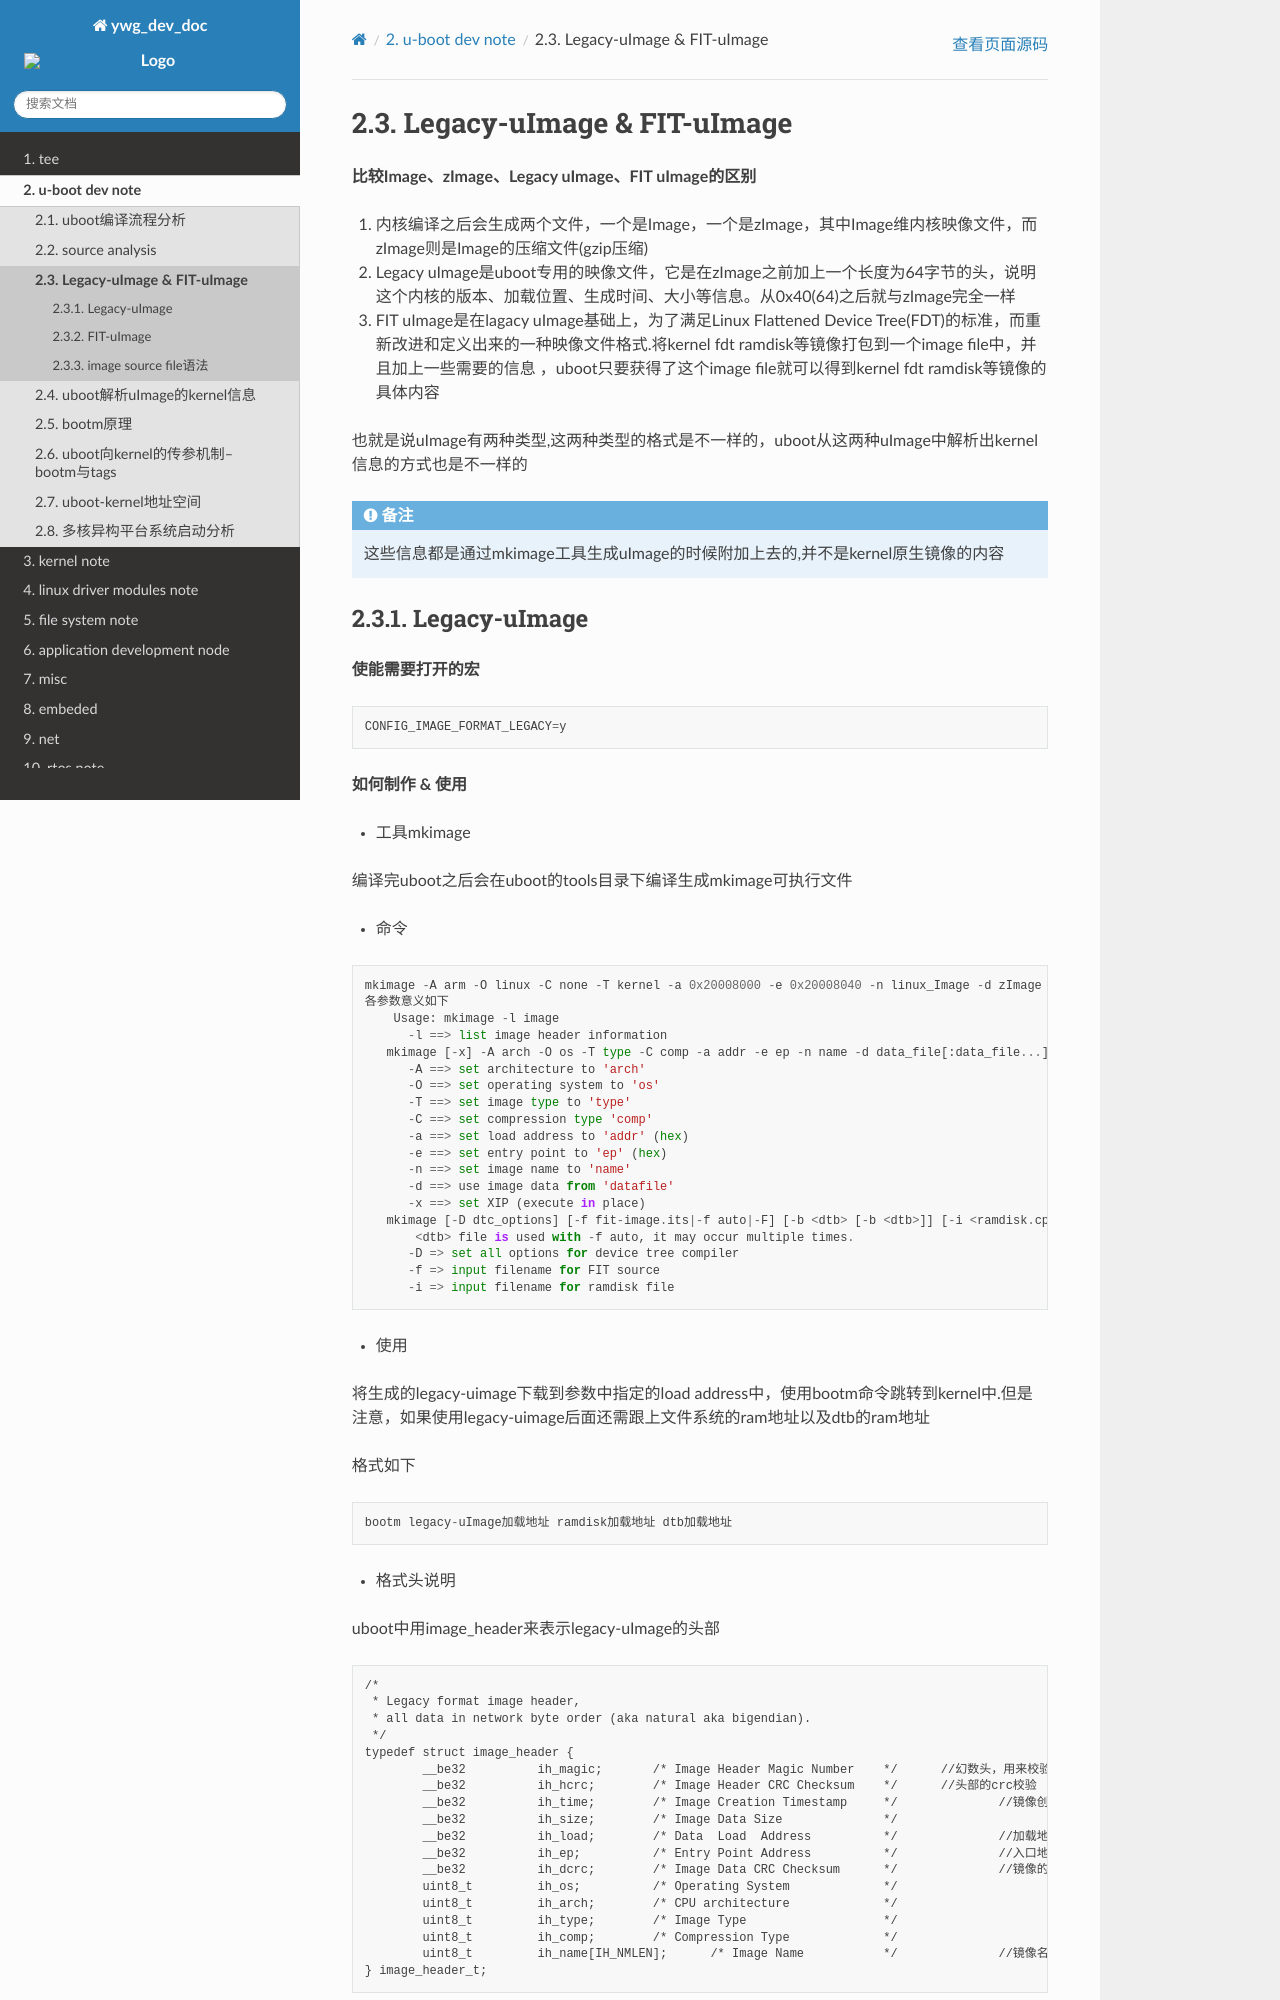

repository: hkdywg/doc_development · page: u-boot/legacy-fit_img.html · generator: sphinx

Legacy-uImage & FIT-uImage
=============================

**比较Image、zImage、Legacy uImage、FIT uImage的区别**

1. 内核编译之后会生成两个文件，一个是Image，一个是zImage，其中Image维内核映像文件，而zImage则是Image的压缩文件(gzip压缩)

2. Legacy uImage是uboot专用的映像文件，它是在zImage之前加上一个长度为64字节的头，说明这个内核的版本、加载位置、生成时间、大小等信息。从0x40(64)之后就与zImage完全一样

3. FIT uImage是在lagacy uImage基础上，为了满足Linux Flattened Device Tree(FDT)的标准，而重新改进和定义出来的一种映像文件格式.将kernel fdt ramdisk等镜像打包到一个image file中，并且加上一些需要的信息
   ，uboot只要获得了这个image file就可以得到kernel fdt ramdisk等镜像的具体内容

也就是说uImage有两种类型,这两种类型的格式是不一样的，uboot从这两种uImage中解析出kernel信息的方式也是不一样的

.. note::
    这些信息都是通过mkimage工具生成uImage的时候附加上去的,并不是kernel原生镜像的内容
